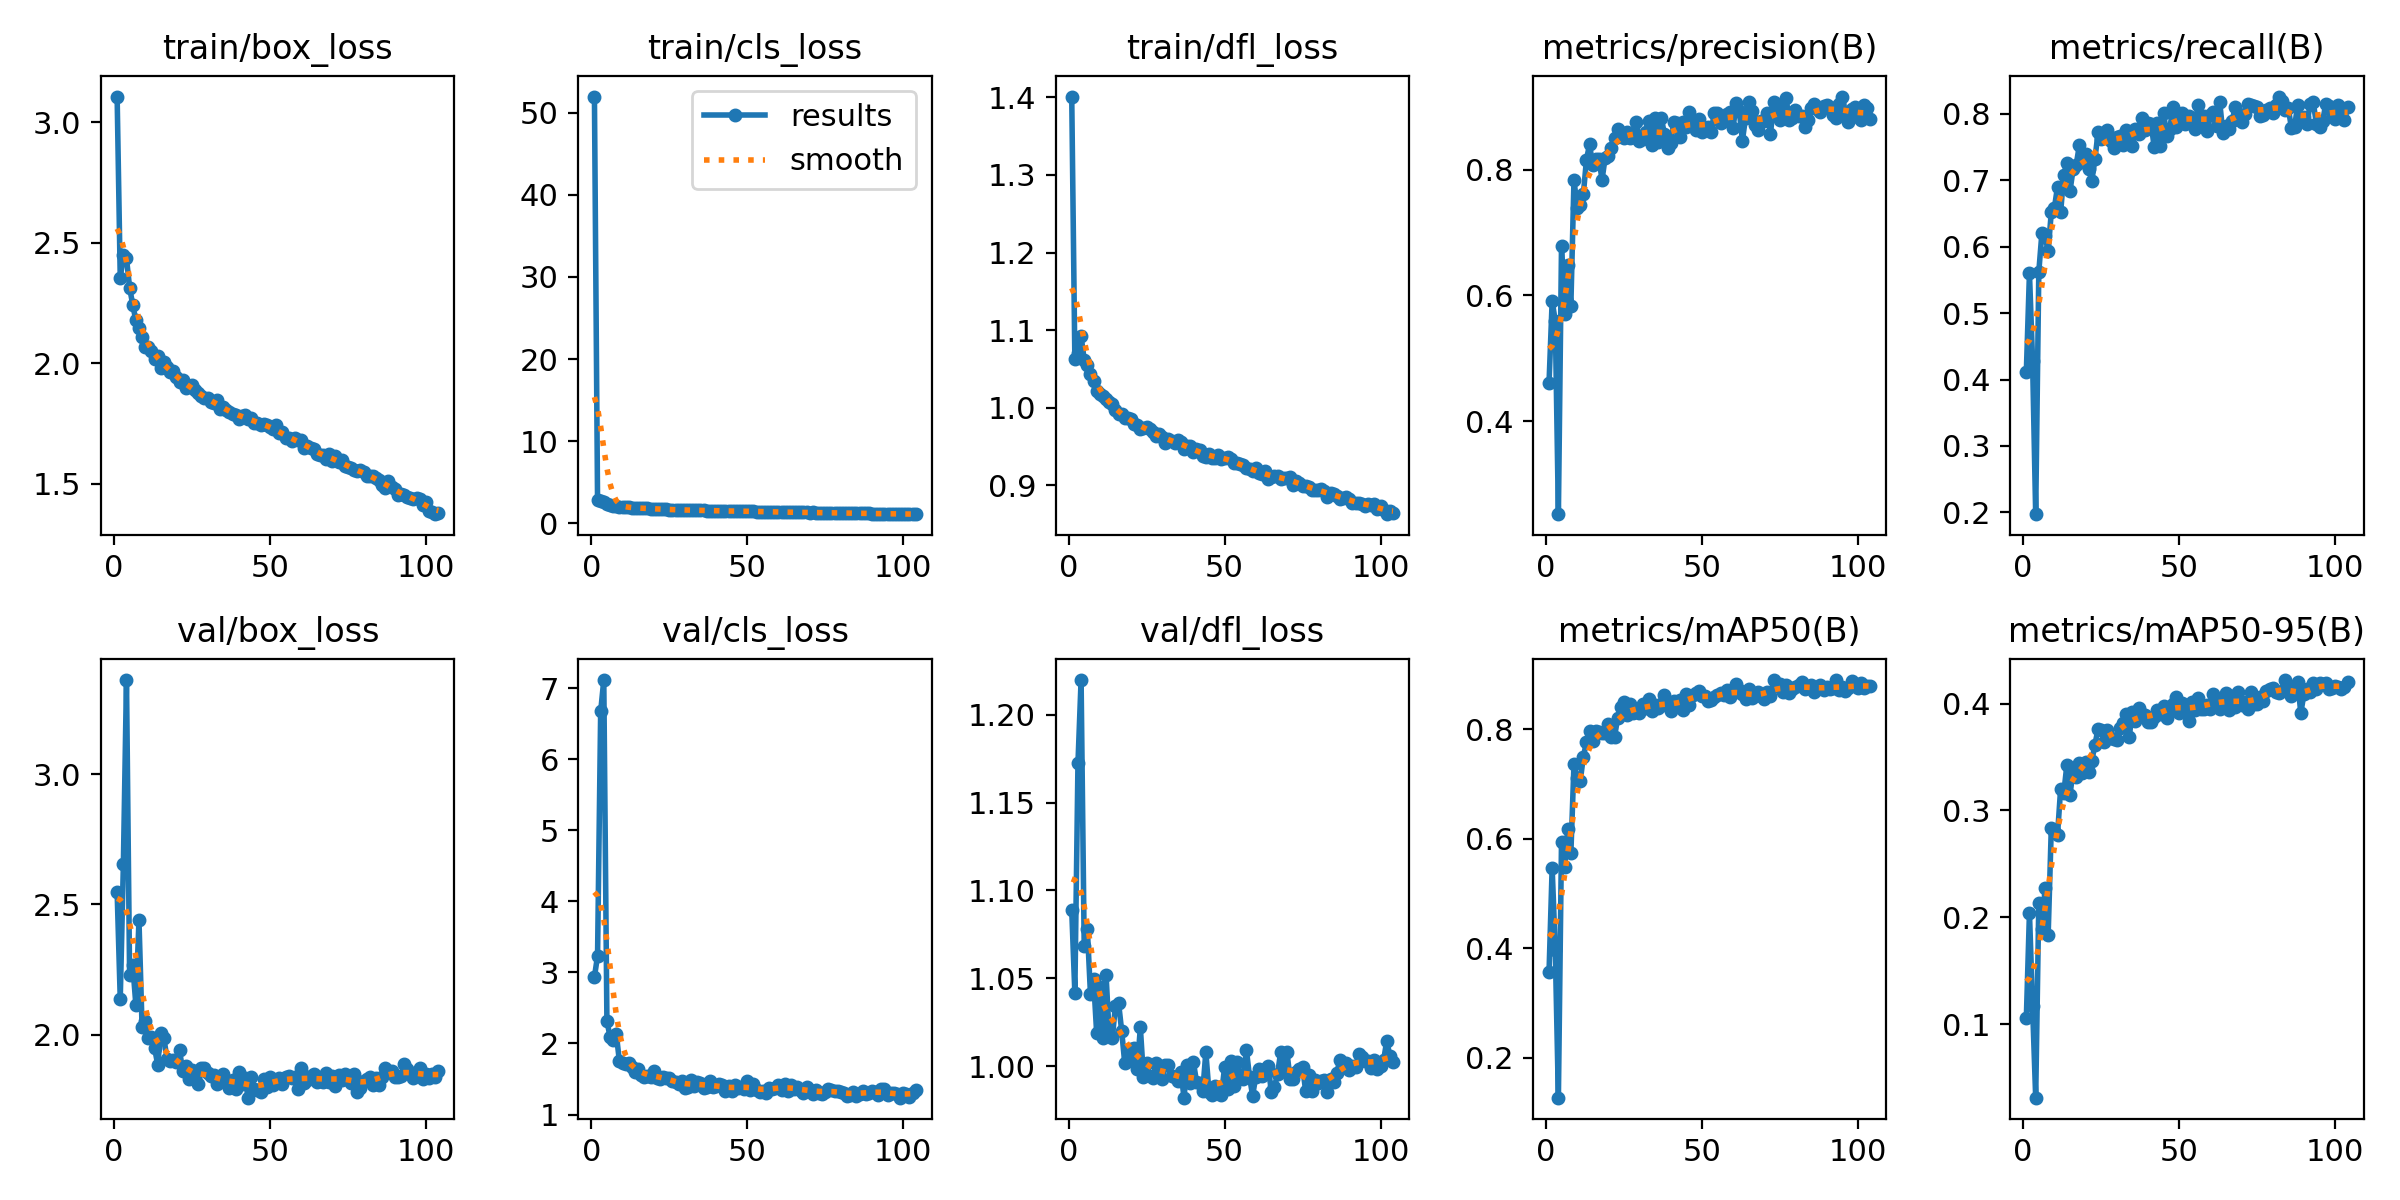

The data file committed next to this chart (first rows):
epoch, time, train/box_loss, train/cls_loss, train/dfl_loss, metrics/precision(B), metrics/recall(B), metrics/mAP50(B), metrics/mAP50-95(B), val/box_loss, val/cls_loss, val/dfl_loss, lr/pg0, lr/pg1, lr/pg2
1, 76.6, 3.107, 51.99, 1.401, 0.4608, 0.4113, 0.3559, 0.1055, 2.548, 2.935, 1.089, 0.07035, 0.003294, 0.003294
2, 151.5, 2.354, 2.768, 1.063, 0.5907, 0.5602, 0.5469, 0.2043, 2.138, 3.233, 1.042, 0.04031, 0.006584, 0.006584
3, 225.7, 2.449, 2.757, 1.071, 0.5594, 0.4278, 0.3973, 0.1165, 2.653, 6.672, 1.172, 0.01022, 0.009829, 0.009829
4, 299.7, 2.435, 2.518, 1.092, 0.2519, 0.1973, 0.1267, 0.03115, 3.361, 7.114, 1.22, 0.009802, 0.009802, 0.009802
5, 373.7, 2.315, 2.313, 1.062, 0.6777, 0.5623, 0.5948, 0.2134, 2.227, 2.319, 1.068, 0.009736, 0.009736, 0.009736
6, 449.1, 2.244, 2.185, 1.055, 0.571, 0.6208, 0.548, 0.1891, 2.268, 2.095, 1.078, 0.00967, 0.00967, 0.00967
7, 523, 2.179, 2.086, 1.043, 0.6488, 0.6152, 0.6178, 0.2271, 2.115, 2.055, 1.041, 0.009604, 0.009604, 0.009604
8, 598.6, 2.149, 2.101, 1.035, 0.5837, 0.5932, 0.5733, 0.1834, 2.439, 2.137, 1.05, 0.009538, 0.009538, 0.009538
9, 673.3, 2.111, 1.991, 1.022, 0.7841, 0.6516, 0.7368, 0.2834, 2.029, 1.751, 1.019, 0.009472, 0.009472, 0.009472
10, 748.5, 2.07, 1.992, 1.018, 0.7395, 0.6582, 0.7111, 0.2808, 2.053, 1.723, 1.045, 0.009406, 0.009406, 0.009406
11, 823.8, 2.069, 1.95, 1.016, 0.7432, 0.6902, 0.7053, 0.2772, 1.986, 1.716, 1.016, 0.00934, 0.00934, 0.00934
12, 898.8, 2.052, 1.911, 1.012, 0.7607, 0.6516, 0.7497, 0.3205, 1.992, 1.732, 1.052, 0.009274, 0.009274, 0.009274
13, 973.3, 2.02, 1.88, 1.007, 0.8159, 0.7085, 0.776, 0.316, 1.95, 1.664, 1.018, 0.009208, 0.009208, 0.009208
14, 1047, 2.032, 1.87, 1.004, 0.8402, 0.7255, 0.7973, 0.3427, 1.885, 1.595, 1.016, 0.009142, 0.009142, 0.009142
15, 1122, 1.98, 1.813, 0.997, 0.8066, 0.6836, 0.7795, 0.3145, 2.005, 1.641, 1.034, 0.009076, 0.009076, 0.009076
16, 1197, 2.006, 1.817, 0.9918, 0.8176, 0.7167, 0.7961, 0.3379, 1.986, 1.56, 1.036, 0.00901, 0.00901, 0.00901
17, 1271, 1.987, 1.816, 0.9919, 0.8167, 0.7233, 0.7955, 0.3312, 1.908, 1.534, 1.02, 0.008944, 0.008944, 0.008944
18, 1346, 1.966, 1.798, 0.9868, 0.784, 0.7525, 0.7931, 0.344, 1.899, 1.539, 1.002, 0.008878, 0.008878, 0.008878
19, 1420, 1.967, 1.773, 0.9869, 0.8193, 0.7277, 0.7941, 0.3353, 1.904, 1.523, 1.003, 0.008812, 0.008812, 0.008812
20, 1496, 1.945, 1.758, 0.9859, 0.8212, 0.7387, 0.8088, 0.345, 1.896, 1.614, 1.01, 0.008746, 0.008746, 0.008746
21, 1571, 1.925, 1.738, 0.9785, 0.8347, 0.7167, 0.7864, 0.3364, 1.941, 1.512, 1.01, 0.00868, 0.00868, 0.00868
22, 1646, 1.93, 1.701, 0.9785, 0.8507, 0.699, 0.7865, 0.3466, 1.862, 1.504, 0.9981, 0.008614, 0.008614, 0.008614
23, 1720, 1.898, 1.703, 0.9722, 0.8652, 0.7321, 0.82, 0.3616, 1.88, 1.533, 1.022, 0.008548, 0.008548, 0.008548
24, 1796, 1.905, 1.677, 0.9739, 0.8558, 0.7718, 0.8412, 0.3765, 1.83, 1.514, 0.9937, 0.008482, 0.008482, 0.008482
25, 1870, 1.909, 1.641, 0.9758, 0.8509, 0.7613, 0.8497, 0.3751, 1.866, 1.511, 1.002, 0.008416, 0.008416, 0.008416
26, 1944, 1.89, 1.661, 0.9724, 0.8599, 0.7685, 0.8259, 0.3642, 1.835, 1.465, 0.9942, 0.00835, 0.00835, 0.00835
27, 2018, 1.876, 1.635, 0.9687, 0.8502, 0.776, 0.8467, 0.3752, 1.81, 1.457, 0.9933, 0.008284, 0.008284, 0.008284
28, 2093, 1.867, 1.61, 0.9642, 0.8514, 0.7582, 0.8296, 0.3679, 1.871, 1.428, 1.002, 0.008218, 0.008218, 0.008218
29, 2168, 1.858, 1.613, 0.9657, 0.876, 0.7486, 0.8338, 0.3671, 1.873, 1.473, 0.9989, 0.008152, 0.008152, 0.008152
30, 2242, 1.858, 1.603, 0.9629, 0.846, 0.7652, 0.8299, 0.3656, 1.853, 1.371, 0.9926, 0.008086, 0.008086, 0.008086
31, 2316, 1.84, 1.586, 0.9552, 0.8486, 0.7663, 0.8458, 0.3774, 1.841, 1.388, 1.001, 0.00802, 0.00802, 0.00802
32, 2390, 1.837, 1.598, 0.9599, 0.8596, 0.753, 0.8392, 0.3819, 1.847, 1.481, 1.001, 0.007954, 0.007954, 0.007954
33, 2464, 1.85, 1.583, 0.9573, 0.8777, 0.7753, 0.8554, 0.3902, 1.809, 1.405, 0.9946, 0.007888, 0.007888, 0.007888
34, 2539, 1.809, 1.563, 0.9549, 0.8399, 0.7674, 0.8335, 0.3692, 1.82, 1.457, 0.9939, 0.007822, 0.007822, 0.007822
35, 2613, 1.82, 1.547, 0.9579, 0.8821, 0.7508, 0.8453, 0.3925, 1.849, 1.445, 0.9913, 0.007756, 0.007756, 0.007756
36, 2687, 1.807, 1.557, 0.9555, 0.8439, 0.7773, 0.8386, 0.3835, 1.827, 1.378, 0.997, 0.00769, 0.00769, 0.00769
37, 2761, 1.8, 1.526, 0.9469, 0.8824, 0.7692, 0.8462, 0.3957, 1.794, 1.382, 0.9821, 0.007624, 0.007624, 0.007624
38, 2836, 1.792, 1.529, 0.9512, 0.8563, 0.7938, 0.8618, 0.3908, 1.827, 1.47, 1.001, 0.007558, 0.007558, 0.007558
39, 2911, 1.786, 1.516, 0.9506, 0.834, 0.7757, 0.8433, 0.3891, 1.792, 1.383, 0.9904, 0.007492, 0.007492, 0.007492
40, 2985, 1.77, 1.512, 0.943, 0.8427, 0.7861, 0.8332, 0.3833, 1.858, 1.402, 1.002, 0.007426, 0.007426, 0.007426
41, 3059, 1.784, 1.499, 0.9466, 0.8753, 0.785, 0.8524, 0.3831, 1.811, 1.423, 0.9913, 0.00736, 0.00736, 0.00736
42, 3134, 1.787, 1.499, 0.9453, 0.8738, 0.7497, 0.8458, 0.3877, 1.832, 1.408, 0.9904, 0.007294, 0.007294, 0.007294
43, 3209, 1.77, 1.515, 0.9381, 0.8526, 0.7861, 0.8539, 0.3937, 1.758, 1.331, 0.9857, 0.007228, 0.007228, 0.007228
44, 3285, 1.774, 1.493, 0.9363, 0.8754, 0.7514, 0.8349, 0.3904, 1.836, 1.397, 1.008, 0.007162, 0.007162, 0.007162
45, 3360, 1.753, 1.442, 0.9407, 0.8676, 0.8017, 0.8638, 0.398, 1.792, 1.326, 0.9855, 0.007096, 0.007096, 0.007096
46, 3435, 1.754, 1.462, 0.935, 0.8923, 0.767, 0.8439, 0.3869, 1.788, 1.41, 0.9834, 0.00703, 0.00703, 0.00703
47, 3509, 1.744, 1.447, 0.9351, 0.8736, 0.7769, 0.8631, 0.3956, 1.778, 1.371, 0.989, 0.006964, 0.006964, 0.006964
48, 3583, 1.749, 1.466, 0.9391, 0.8637, 0.8101, 0.867, 0.3995, 1.832, 1.385, 0.9862, 0.006898, 0.006898, 0.006898
49, 3658, 1.744, 1.452, 0.9344, 0.8812, 0.7806, 0.8702, 0.4065, 1.798, 1.364, 0.9838, 0.006832, 0.006832, 0.006832
50, 3734, 1.737, 1.463, 0.935, 0.8596, 0.7965, 0.8612, 0.3914, 1.839, 1.476, 0.9993, 0.006766, 0.006766, 0.006766
51, 3808, 1.729, 1.444, 0.9367, 0.8666, 0.8015, 0.8607, 0.4007, 1.807, 1.338, 0.9873, 0.0067, 0.0067, 0.0067
52, 3889, 1.743, 1.44, 0.9341, 0.8672, 0.7851, 0.8522, 0.3938, 1.821, 1.433, 1.003, 0.006634, 0.006634, 0.006634
53, 3964, 1.71, 1.414, 0.9284, 0.8606, 0.7966, 0.8544, 0.3836, 1.834, 1.338, 0.9887, 0.006568, 0.006568, 0.006568
54, 4038, 1.714, 1.42, 0.9291, 0.8908, 0.7911, 0.8583, 0.4018, 1.812, 1.319, 1.002, 0.006502, 0.006502, 0.006502
55, 4114, 1.693, 1.411, 0.927, 0.8901, 0.7773, 0.8626, 0.3942, 1.836, 1.327, 0.9951, 0.006436, 0.006436, 0.006436
56, 4189, 1.689, 1.384, 0.9261, 0.8746, 0.8126, 0.8658, 0.4051, 1.84, 1.305, 0.9929, 0.00637, 0.00637, 0.00637
57, 4264, 1.678, 1.38, 0.9218, 0.8778, 0.7843, 0.8625, 0.3951, 1.834, 1.371, 1.009, 0.006304, 0.006304, 0.006304
58, 4339, 1.69, 1.39, 0.9211, 0.8893, 0.7971, 0.8719, 0.3948, 1.836, 1.358, 0.994, 0.006238, 0.006238, 0.006238
59, 4414, 1.682, 1.383, 0.9186, 0.8914, 0.774, 0.8595, 0.3989, 1.793, 1.379, 0.9832, 0.006172, 0.006172, 0.006172
60, 4490, 1.682, 1.364, 0.9228, 0.866, 0.7982, 0.8664, 0.3948, 1.873, 1.416, 0.9941, 0.006106, 0.006106, 0.006106
... 44 more rows
